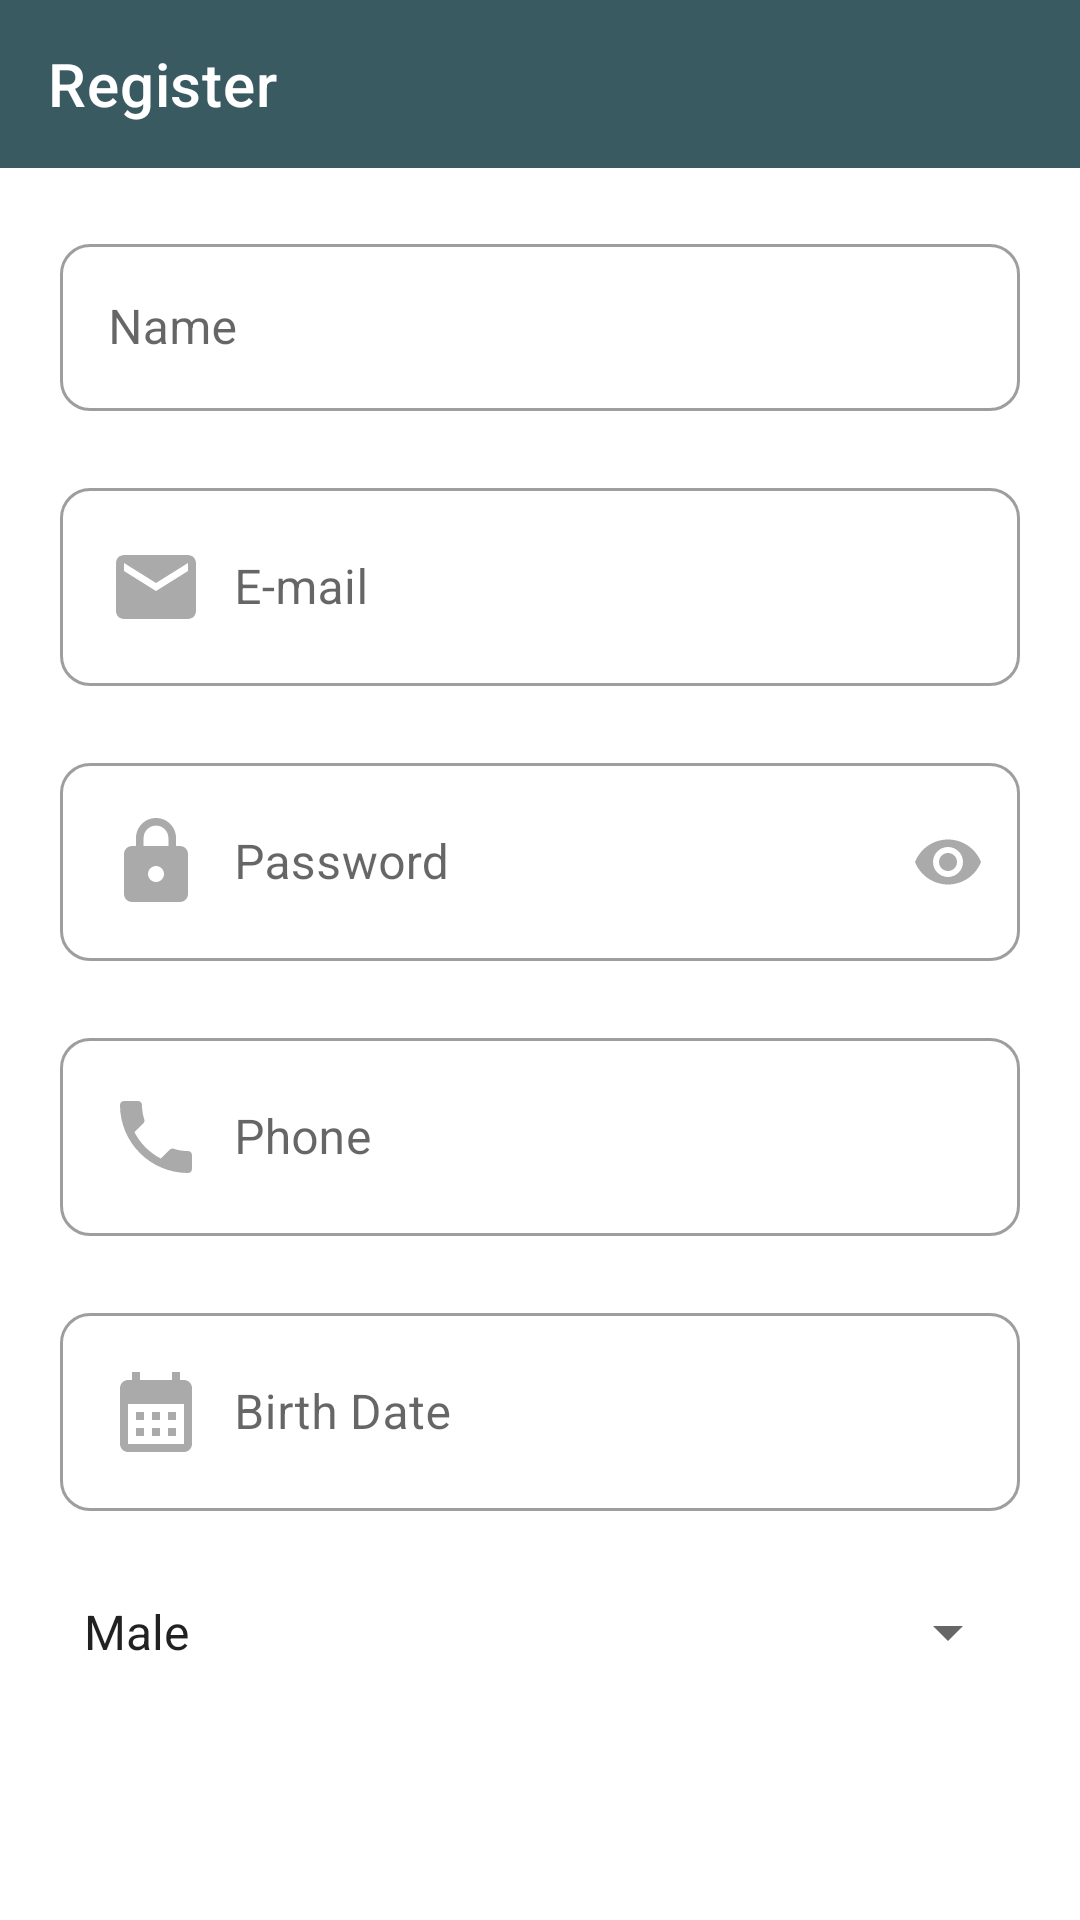

Android layout source for this screen:
<!-- AndroidManifest.xml: application theme Theme.Salla -->
<!-- res/layout/activity_register.xml -->
<?xml version="1.0" encoding="utf-8"?>
<LinearLayout xmlns:android="http://schemas.android.com/apk/res/android"
    xmlns:app="http://schemas.android.com/apk/res-auto"
    xmlns:tools="http://schemas.android.com/tools"
    android:layout_width="match_parent"
    android:layout_height="match_parent"
    android:orientation="vertical"
    tools:context=".MainActivity">

    <androidx.appcompat.widget.Toolbar
        android:layout_width="match_parent"
        android:layout_height="wrap_content"
        android:id="@+id/toolBarRegister"
        app:title="Register"
        android:background="@color/colorPrimary"
        android:theme="@style/ThemeOverlay.AppCompat.Dark.ActionBar"/>

    <LinearLayout
        android:layout_width="match_parent"
        android:layout_height="match_parent"
        android:orientation="vertical"
        android:padding="20dp">

        <com.google.android.material.textfield.TextInputLayout
            style="@style/Widget.MaterialComponents.TextInputLayout.OutlinedBox"
            android:layout_width="match_parent"
            android:layout_height="wrap_content"
            android:id="@+id/edtNameLayoutRegister"
            app:boxCornerRadiusBottomEnd="10dp"
            app:boxCornerRadiusBottomStart="10dp"
            app:boxCornerRadiusTopEnd="10dp"
            app:boxCornerRadiusTopStart="10dp"
            android:hint="Name"
            app:endIconMode="clear_text"
            app:errorEnabled="true"
            app:errorTextColor="@color/red"
            >
            <com.google.android.material.textfield.TextInputEditText
                android:layout_width="match_parent"
                android:layout_height="match_parent"
                android:drawableStart="@drawable/ic_person_toggle"
                android:drawablePadding="10dp"
                android:inputType="text"
                android:id="@+id/edtNameRegister"/>
        </com.google.android.material.textfield.TextInputLayout>

        <com.google.android.material.textfield.TextInputLayout
            style="@style/Widget.MaterialComponents.TextInputLayout.OutlinedBox"
            android:layout_width="match_parent"
            android:layout_height="wrap_content"
            android:id="@+id/edtEmailLayoutRegister"
            app:boxCornerRadiusBottomEnd="10dp"
            app:boxCornerRadiusBottomStart="10dp"
            app:boxCornerRadiusTopEnd="10dp"
            app:boxCornerRadiusTopStart="10dp"
            android:hint="E-mail"
            app:endIconMode="clear_text"
            app:errorEnabled="true"
            app:errorTextColor="@color/red"
            >
            <com.google.android.material.textfield.TextInputEditText
                android:layout_width="match_parent"
                android:layout_height="match_parent"
                android:drawableStart="@drawable/ic_email_toggle"
                android:drawablePadding="10dp"
                android:inputType="textEmailAddress"
                android:id="@+id/edtEmailRegister"/>
        </com.google.android.material.textfield.TextInputLayout>

        <com.google.android.material.textfield.TextInputLayout
            style="@style/Widget.MaterialComponents.TextInputLayout.OutlinedBox"
            android:layout_width="match_parent"
            android:layout_height="wrap_content"
            android:id="@+id/edtPasswordLayoutRegister"
            app:boxCornerRadiusBottomEnd="10dp"
            app:boxCornerRadiusBottomStart="10dp"
            app:boxCornerRadiusTopEnd="10dp"
            app:boxCornerRadiusTopStart="10dp"
            android:hint="Password"
            app:endIconMode="password_toggle"
            app:endIconTint="@color/darker_grey"
            app:errorEnabled="true"
            app:errorTextColor="@color/red"
            >
            <com.google.android.material.textfield.TextInputEditText
                android:layout_width="match_parent"
                android:layout_height="match_parent"
                android:drawableStart="@drawable/ic_pass_lock_toggle"
                android:drawablePadding="10dp"
                android:inputType="textPassword"
                android:id="@+id/edtPasswordRegister"/>
        </com.google.android.material.textfield.TextInputLayout>

        <com.google.android.material.textfield.TextInputLayout
            style="@style/Widget.MaterialComponents.TextInputLayout.OutlinedBox"
            android:layout_width="match_parent"
            android:layout_height="wrap_content"
            android:id="@+id/edtPhoneLayoutRegister"
            app:boxCornerRadiusBottomEnd="10dp"
            app:boxCornerRadiusBottomStart="10dp"
            app:boxCornerRadiusTopEnd="10dp"
            app:boxCornerRadiusTopStart="10dp"
            android:hint="Phone"
            app:endIconMode="clear_text"
            app:errorEnabled="true"
            app:errorTextColor="@color/red">

            <com.google.android.material.textfield.TextInputEditText
                android:layout_width="match_parent"
                android:layout_height="match_parent"
                android:drawableStart="@drawable/ic_phone_toggle"
                android:drawablePadding="10dp"
                android:inputType="numberSigned"
                android:id="@+id/edtPhoneRegister"/>
        </com.google.android.material.textfield.TextInputLayout>

        <com.google.android.material.textfield.TextInputLayout
            style="@style/Widget.MaterialComponents.TextInputLayout.OutlinedBox"
            android:layout_width="match_parent"
            android:layout_height="wrap_content"
            android:id="@+id/edtBirthDateLayoutRegister"
            app:boxCornerRadiusBottomEnd="10dp"
            app:boxCornerRadiusBottomStart="10dp"
            app:boxCornerRadiusTopEnd="10dp"
            app:boxCornerRadiusTopStart="10dp"
            android:hint="Birth Date"
            app:endIconMode="clear_text"
            app:errorEnabled="true"
            app:errorTextColor="@color/red"
            >

            <com.google.android.material.textfield.TextInputEditText
                android:id="@+id/edtBirthDateRegister"
                android:layout_width="match_parent"
                android:layout_height="match_parent"
                android:focusable="false"
                android:drawableStart="@drawable/ic_calender_toggle"
                android:drawablePadding="10dp"
                android:inputType="date" />
        </com.google.android.material.textfield.TextInputLayout>

        <Spinner
            android:layout_width="match_parent"
            android:layout_height="40dp"
            android:entries="@array/spinner"
            android:id="@+id/spinner"
            android:layout_marginBottom="15dp"/>

        <Button
            android:layout_width="match_parent"
            android:layout_height="wrap_content"
            android:id="@+id/btnReg"
            android:text="Register"
            android:textSize="15sp"
            android:textAllCaps="true"
            android:textColor="@color/white"
            android:background="@drawable/button_shape"
            />

    </LinearLayout>

</LinearLayout>
<!-- resources referenced by this layout -->
<resources>
  <string-array name="spinner">
          <item>Male</item>
          <item>Female</item>
      </string-array>
  <color name="colorPrimary">#395a61</color>
  <color name="darker_grey">#aaa</color>
  <color name="red">#ff0000</color>
  <color name="white">#FFFFFFFF</color>
  <!-- drawable button_shape (drawable) -->
  <?xml version="1.0" encoding="utf-8"?>
  <ripple android:color="@color/darker_grey"
      xmlns:android="http://schemas.android.com/apk/res/android">
      <item>
          <shape android:shape="rectangle">
              <corners android:radius="15dp"/>
          </shape>
      </item>
  </ripple>
  <!-- drawable ic_calender_toggle (drawable) -->
  <?xml version="1.0" encoding="utf-8"?>
  <selector xmlns:android="http://schemas.android.com/apk/res/android">
      <item android:state_focused="true" android:drawable="@drawable/ic_calendar_focus"></item>
      <item android:state_focused="false" android:drawable="@drawable/ic_calendar_not_focus"></item>
  </selector>
  <!-- drawable ic_email_toggle (drawable) -->
  <?xml version="1.0" encoding="utf-8"?>
  <selector xmlns:android="http://schemas.android.com/apk/res/android">
      <item android:state_focused="true" android:drawable="@drawable/ic_email_focus">
      </item>
      <item android:state_focused="false" android:drawable="@drawable/ic_email_not_focus" >
      </item>
  </selector>
  <!-- drawable ic_pass_lock_toggle (drawable) -->
  <?xml version="1.0" encoding="utf-8"?>
  <selector xmlns:android="http://schemas.android.com/apk/res/android">
  <item android:state_focused="true" android:drawable="@drawable/ic_lock_focus"></item>
  <item android:state_focused="false" android:drawable="@drawable/ic_lock_not_focus"></item>
  </selector>
  <!-- drawable ic_person_toggle (drawable) -->
  <?xml version="1.0" encoding="utf-8"?>
  <selector xmlns:android="http://schemas.android.com/apk/res/android">
  <item android:state_focused="true" android:drawable="@drawable/ic_person_focus"></item>
  <item android:state_focused="false" android:drawable="@drawable/ic_person_not_focus"></item>
  </selector>
  <!-- drawable ic_phone_toggle (drawable) -->
  <?xml version="1.0" encoding="utf-8"?>
  <selector xmlns:android="http://schemas.android.com/apk/res/android">
      <item android:state_focused="true" android:drawable="@drawable/ic_phone_focus"></item>
      <item android:state_focused="false" android:drawable="@drawable/ic_phone_not_focus"></item>
  </selector>
  <!-- drawable ic_email_focus (drawable) -->
  <vector xmlns:android="http://schemas.android.com/apk/res/android"
      android:width="32dp"
      android:height="32dp"
      android:viewportWidth="24"
      android:viewportHeight="24"
      android:tint="@color/colorPrimary">
    <path
        android:fillColor="@android:color/white"
        android:pathData="M20,4L4,4c-1.1,0 -1.99,0.9 -1.99,2L2,18c0,1.1 0.9,2 2,2h16c1.1,0 2,-0.9 2,-2L22,6c0,-1.1 -0.9,-2 -2,-2zM20,8l-8,5 -8,-5L4,6l8,5 8,-5v2z"/>
  </vector>
  <!-- drawable ic_email_not_focus (drawable) -->
  <vector android:height="32dp" android:tint="@color/darker_grey"
      android:viewportHeight="24" android:viewportWidth="24"
      android:width="32dp" xmlns:android="http://schemas.android.com/apk/res/android">
      <path android:fillColor="@android:color/white" android:pathData="M20,4L4,4c-1.1,0 -1.99,0.9 -1.99,2L2,18c0,1.1 0.9,2 2,2h16c1.1,0 2,-0.9 2,-2L22,6c0,-1.1 -0.9,-2 -2,-2zM20,8l-8,5 -8,-5L4,6l8,5 8,-5v2z"/>
  </vector>
  <!-- drawable ic_person_not_focus (drawable) -->
  <vector android:height="32dp" android:tint="@color/darker_grey"
      android:viewportHeight="24" android:viewportWidth="24"
      android:width="32dp" xmlns:android="http://schemas.android.com/apk/res/android">
      <path android:fillColor="@android:color/white" android:pathData="M12,12c2.21,0 4,-1.79 4,-4s-1.79,-4 -4,-4 -4,1.79 -4,4 1.79,4 4,4zM12,14c-2.67,0 -8,1.34 -8,4v2h16v-2c0,-2.66 -5.33,-4 -8,-4z"/>
  </vector>
  <color name="colorPrimaryVariant">#4c6a70 </color>
  <color name="teal_200">#FF03DAC5</color>
  <color name="teal_700">#FF018786</color>
  <color name="black">#FF000000</color>
</resources>
